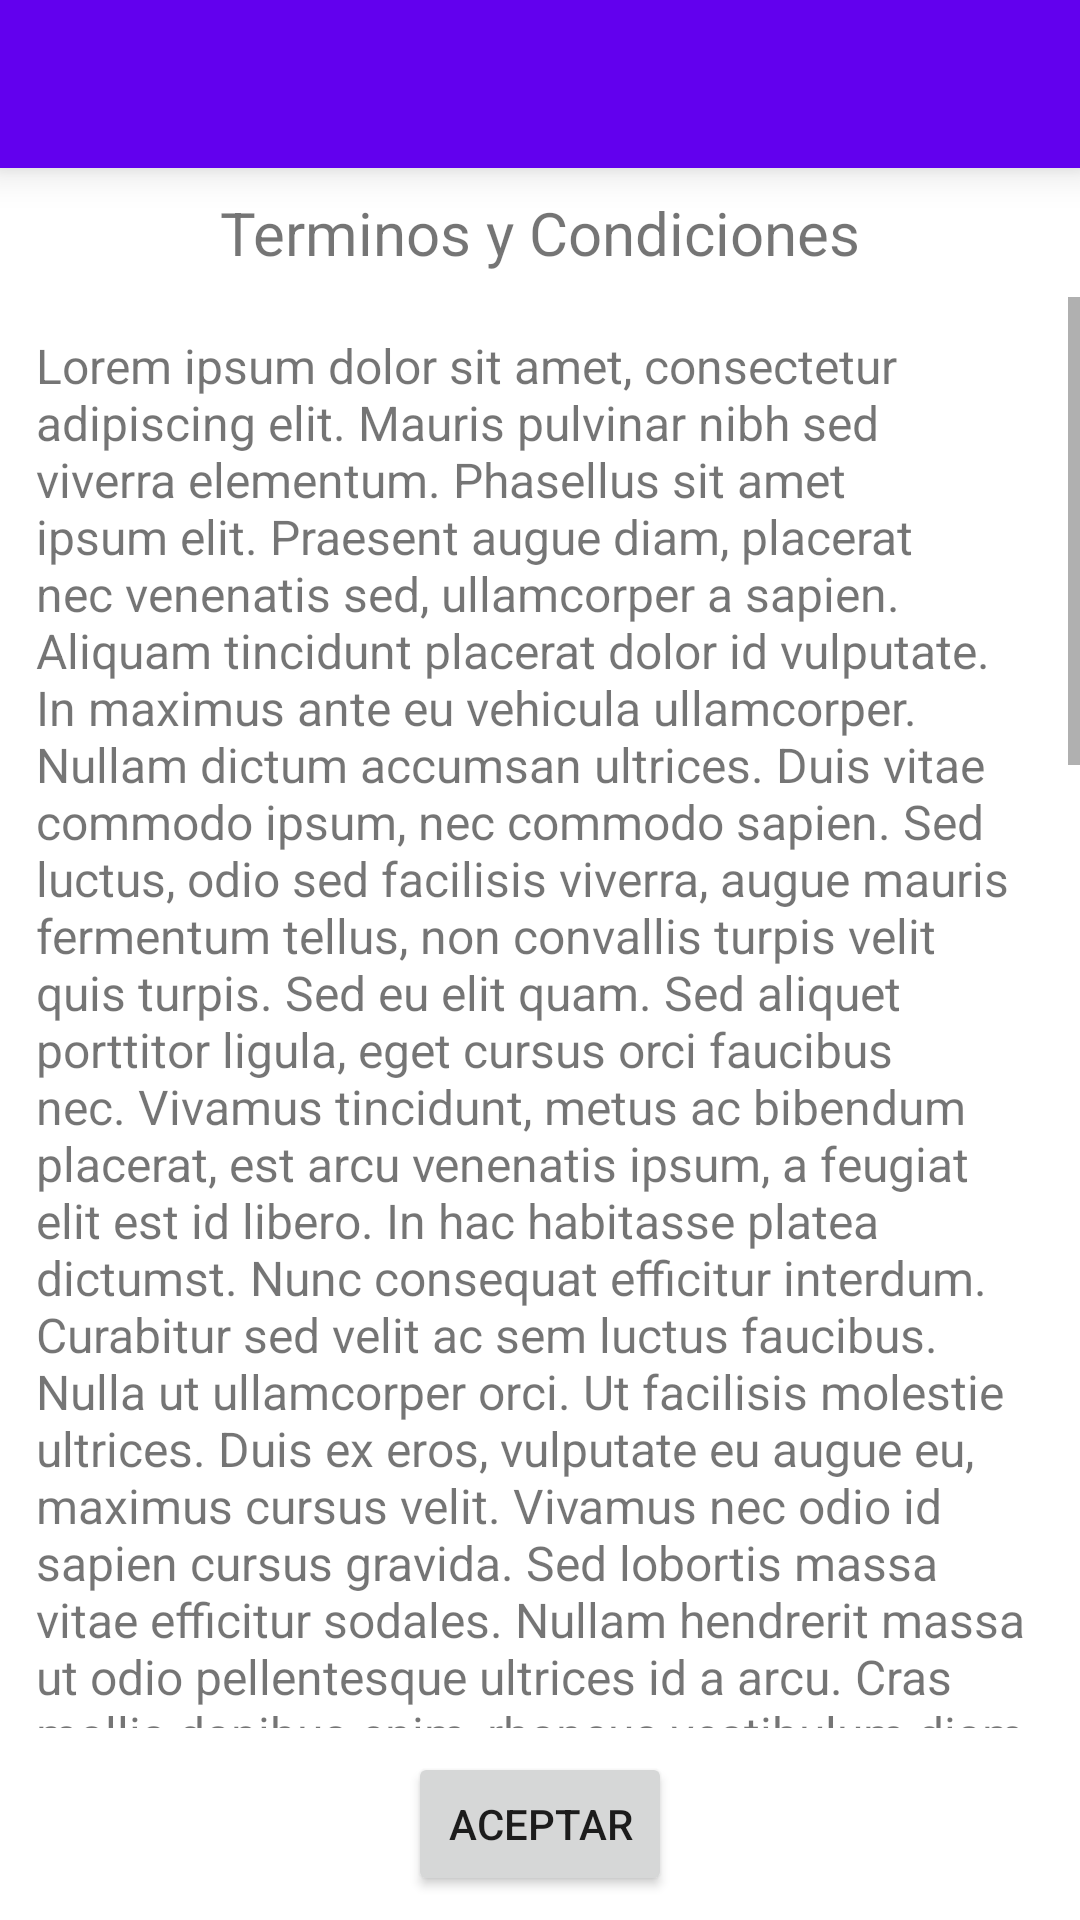

Reconstruct the res/layout file that produces this screen, plus the resources it refers to.
<!-- AndroidManifest.xml: application theme Theme.TodoApp -->
<!-- res/layout/activity_terms_and_conditions.xml -->
<?xml version="1.0" encoding="utf-8"?>
<LinearLayout
    xmlns:android="http://schemas.android.com/apk/res/android"
    xmlns:tools="http://schemas.android.com/tools"
    android:layout_width="match_parent"
    android:layout_height="match_parent"
    android:orientation="vertical"
    tools:context=".TermsAndConditionsActivity">

    <include
        android:id="@+id/toolbar"
        layout="@layout/primary_toolbar" />

    <TextView
        android:layout_width="match_parent"
        android:layout_height="wrap_content"
        android:layout_margin="8dp"
        android:gravity="center"
        android:textSize="20sp"
        android:text="Terminos y Condiciones"/>

    <ScrollView
        android:layout_width="match_parent"
        android:layout_height="0dp"
        android:layout_weight="1">

        <TextView
            android:layout_width="match_parent"
            android:layout_height="wrap_content"
            android:layout_margin="12dp"
            android:text="Lorem ipsum dolor sit amet, consectetur adipiscing elit. Mauris pulvinar nibh sed viverra elementum. Phasellus sit amet ipsum elit. Praesent augue diam, placerat nec venenatis sed, ullamcorper a sapien. Aliquam tincidunt placerat dolor id vulputate. In maximus ante eu vehicula ullamcorper. Nullam dictum accumsan ultrices. Duis vitae commodo ipsum, nec commodo sapien. Sed luctus, odio sed facilisis viverra, augue mauris fermentum tellus, non convallis turpis velit quis turpis. Sed eu elit quam. Sed aliquet porttitor ligula, eget cursus orci faucibus nec. Vivamus tincidunt, metus ac bibendum placerat, est arcu venenatis ipsum, a feugiat elit est id libero. In hac habitasse platea dictumst. Nunc consequat efficitur interdum. Curabitur sed velit ac sem luctus faucibus. Nulla ut ullamcorper orci. Ut facilisis molestie ultrices. Duis ex eros, vulputate eu augue eu, maximus cursus velit. Vivamus nec odio id sapien cursus gravida. Sed lobortis massa vitae efficitur sodales. Nullam hendrerit massa ut odio pellentesque ultrices id a arcu. Cras mollis dapibus enim, rhoncus vestibulum diam lacinia ut. Quisque vel ligula libero. In blandit commodo diam, vitae ornare metus pulvinar in. Mauris quis arcu mauris. Nam non odio ac nibh mattis pulvinar a a massa. Quisque non risus tortor. Quisque gravida magna ac lacus mollis, non ultrices tellus laoreet. Vestibulum non purus sed nulla scelerisque pulvinar lacinia nec dolor. Cras porttitor faucibus purus quis auctor. Suspendisse placerat consequat tellus, quis tincidunt diam. Suspendisse a iaculis tellus. Mauris aliquam tellus ut nibh mattis faucibus. Nam sit amet vestibulum elit. Cras lacus nisi, porta in lacus vehicula, elementum semper mi. Quisque sodales libero quis nunc interdum ultricies. Proin laoreet cursus libero. Aenean ut tempus tellus. Etiam vitae nisl semper, tempus sapien ut, cursus nisl. Cras consectetur mattis est in lobortis. Maecenas sit amet dui mattis, bibendum diam nec, tincidunt erat. Praesent ac magna et dui elementum vehicula sit amet ac mi. Ut pulvinar ante ac sapien pellentesque sodales. Quisque id tellus vel lacus dictum rutrum quis id leo. Sed dapibus tellus id dignissim tincidunt. Suspendisse sed vehicula leo. Mauris tempus, est ut tempus rhoncus, nunc sapien aliquam leo, faucibus hendrerit sapien lectus vitae tellus. Nullam non sollicitudin metus, et faucibus ipsum. Sed ut lectus sed metus posuere molestie vitae at magna. Vivamus sit amet magna nunc. In gravida vulputate scelerisque. Duis vel tempor leo, vitae lobortis libero. Aenean convallis laoreet consectetur. Ut ut nisi quis diam pharetra aliquam quis vitae nisi. Proin efficitur nulla ligula. Pellentesque ut ipsum vitae magna scelerisque dapibus non sed ipsum. Aliquam at magna egestas, ultricies tellus a, vehicula purus. Duis dictum risus ac arcu hendrerit egestas. Morbi aliquam arcu erat, ut ornare est semper ac. Ut urna dolor, congue vel diam non, vulputate suscipit erat. Vestibulum aliquam nisi sit amet nibh sollicitudin molestie nec eget tortor. Pellentesque massa nisl, placerat vel efficitur eget, convallis sed velit. Fusce dictum rutrum feugiat. Aenean finibus risus ut neque volutpat, vitae porttitor urna finibus. Fusce sodales, quam vitae sodales venenatis, orci sem semper libero, ultricies condimentum massa magna ac massa. Proin ultrices commodo metus, eu congue leo auctor rhoncus."
            android:textSize="16sp" />
    </ScrollView>

    <Button
        android:id="@+id/btn_accept_terms"
        android:layout_width="wrap_content"
        android:layout_height="wrap_content"
        android:layout_gravity="center"
        android:layout_margin="8dp"
        android:text="Aceptar"/>

</LinearLayout>
<!-- res/layout/primary_toolbar.xml (included above) -->
<?xml version="1.0" encoding="utf-8"?>
<androidx.appcompat.widget.Toolbar xmlns:android="http://schemas.android.com/apk/res/android"
    android:layout_width="match_parent"
    android:layout_height="wrap_content"
    xmlns:app="http://schemas.android.com/apk/res-auto"
    android:background="@color/purple_500"
    android:elevation="8dp"
    android:theme="@style/ThemeOverlay.AppCompat.Dark"
    app:popupTheme="@style/ThemeOverlay.AppCompat.Light" />
<!-- resources referenced by this layout -->
<resources>
  <style name="Theme.TodoApp" parent="Theme.MaterialComponents.DayNight.NoActionBar">
          
          <item name="colorPrimary">@color/purple_500</item>
          <item name="colorPrimaryVariant">@color/purple_700</item>
          <item name="colorOnPrimary">@color/white</item>
          
          <item name="colorSecondary">@color/teal_200</item>
          <item name="colorSecondaryVariant">@color/teal_700</item>
          <item name="colorOnSecondary">@color/black</item>
          
          <item name="android:statusBarColor" tools:targetApi="l">?attr/colorPrimaryVariant</item>
          
      </style>
  <!-- not gathered from this repository: default colours our renderer supplied (Android Studio template values) -->
  <color name="purple_500">#FF6200EE</color>
  <color name="purple_700">#FF3700B3</color>
  <color name="teal_200">#FF03DAC5</color>
  <color name="teal_700">#FF018786</color>
  <color name="black">#FF000000</color>
  <color name="white">#FFFFFFFF</color>
</resources>
